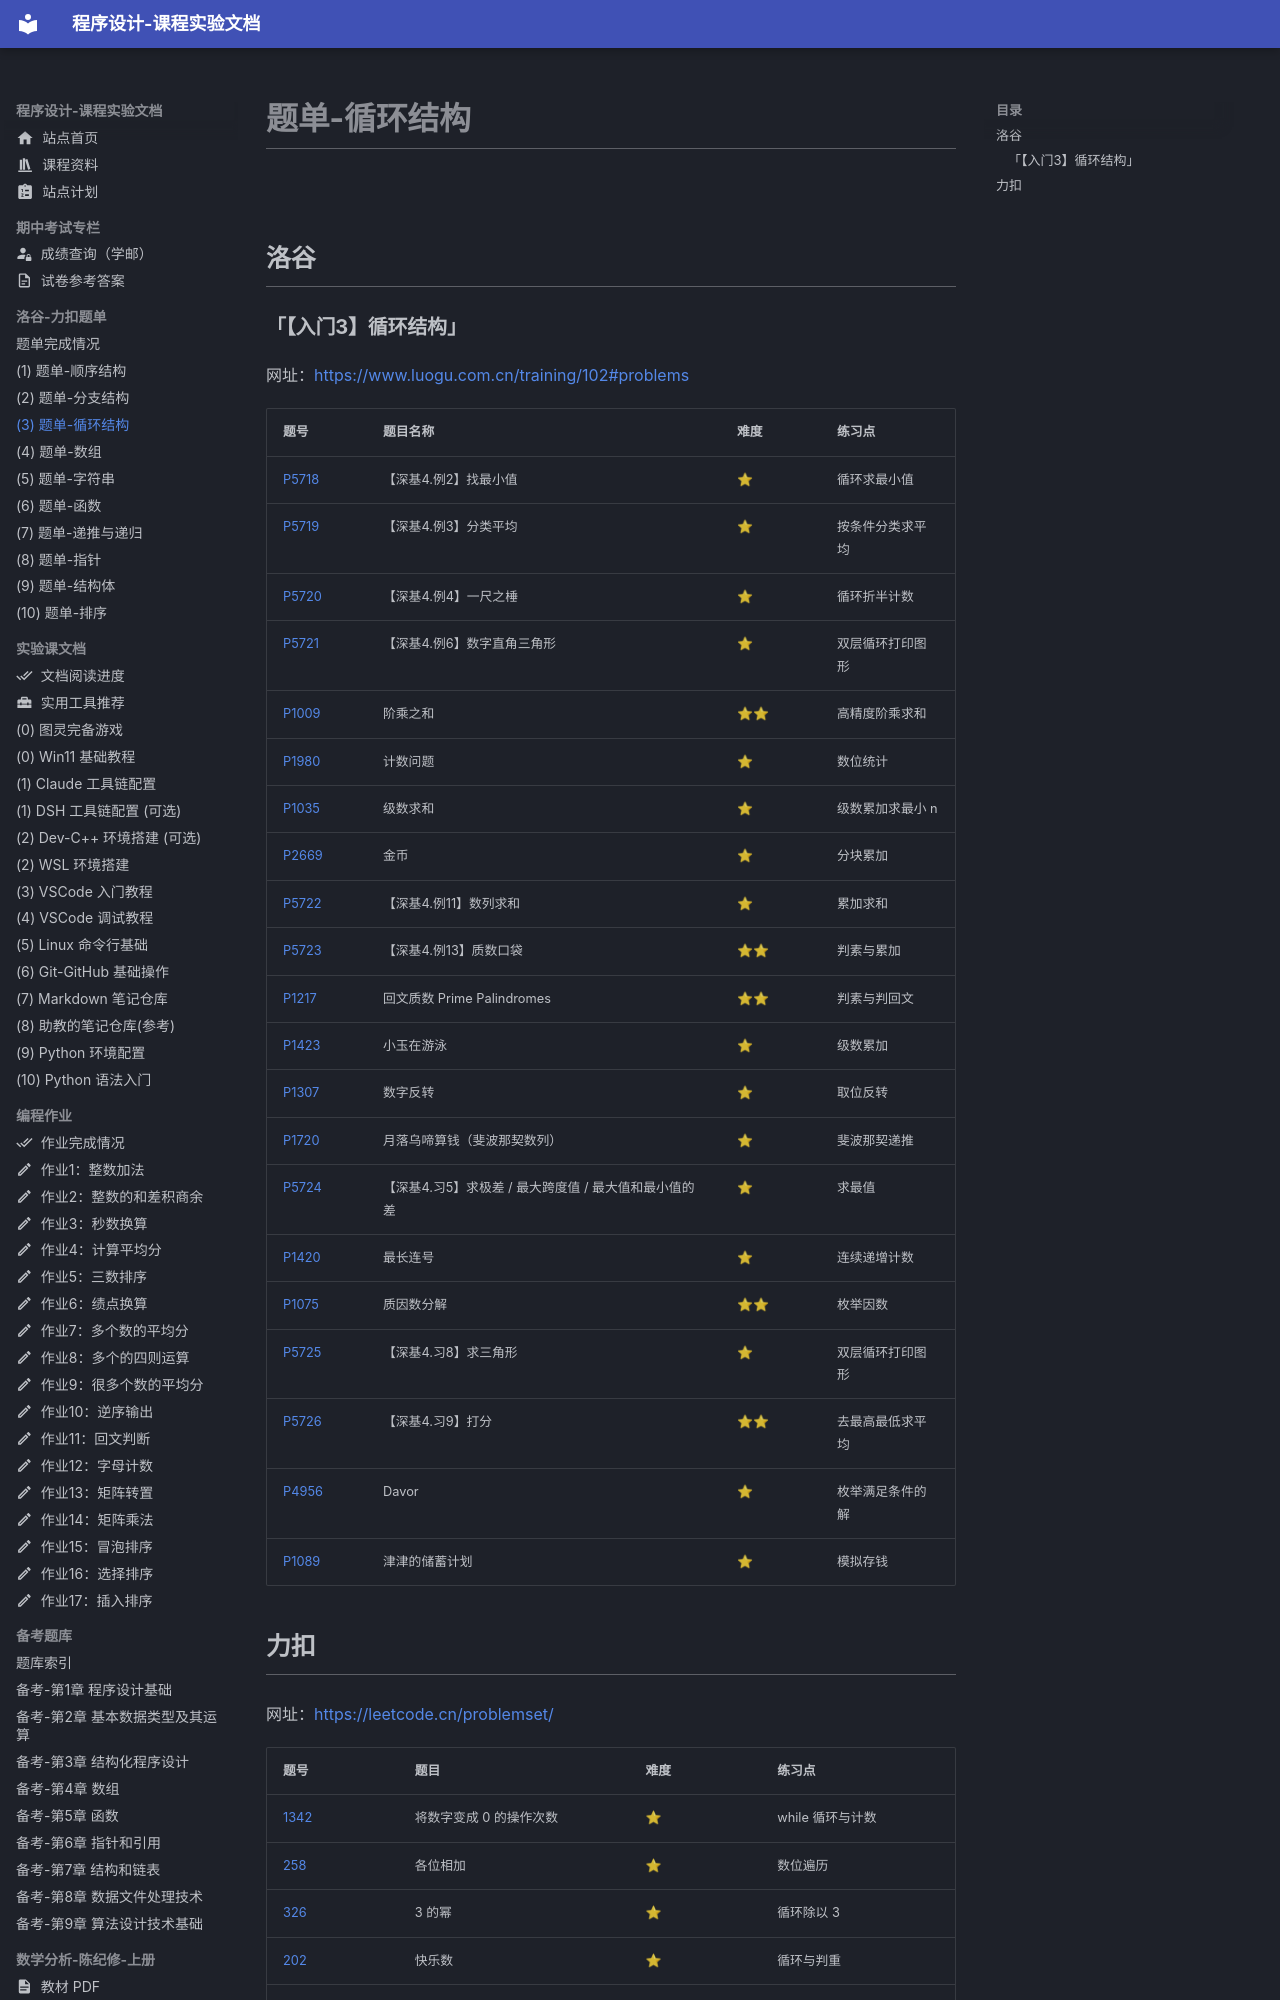

repository: EthanCaol/Mind-City-Course · page: coding/03-loop/index.html · generator: mkdocs

# 题单-循环结构

## 洛谷

### 「【入门3】循环结构」

网址：<https://www.luogu.com.cn/training/102#problems>

| 题号                                            | 题目名称                                              | 难度 | 练习点           |
| ----------------------------------------------- | ----------------------------------------------------- | ---- | ---------------- |
| [P5718](https://www.luogu.com.cn/problem/P5718) | 【深基4.例2】找最小值                                 | ⭐    | 循环求最小值     |
| [P5719](https://www.luogu.com.cn/problem/P5719) | 【深基4.例3】分类平均                                 | ⭐    | 按条件分类求平均 |
| [P5720](https://www.luogu.com.cn/problem/P5720) | 【深基4.例4】一尺之棰                                 | ⭐    | 循环折半计数     |
| [P5721](https://www.luogu.com.cn/problem/P5721) | 【深基4.例6】数字直角三角形                           | ⭐    | 双层循环打印图形 |
| [P1009](https://www.luogu.com.cn/problem/P1009) | 阶乘之和                                              | ⭐⭐   | 高精度阶乘求和   |
| [P1980](https://www.luogu.com.cn/problem/P1980) | 计数问题                                              | ⭐    | 数位统计         |
| [P1035](https://www.luogu.com.cn/problem/P1035) | 级数求和                                              | ⭐    | 级数累加求最小 n |
| [P2669](https://www.luogu.com.cn/problem/P2669) | 金币                                                  | ⭐    | 分块累加         |
| [P5722](https://www.luogu.com.cn/problem/P5722) | 【深基4.例11】数列求和                                | ⭐    | 累加求和         |
| [P5723](https://www.luogu.com.cn/problem/P5723) | 【深基4.例13】质数口袋                                | ⭐⭐   | 判素与累加       |
| [P1217](https://www.luogu.com.cn/problem/P1217) | 回文质数 Prime Palindromes                            | ⭐⭐   | 判素与判回文     |
| [P1423](https://www.luogu.com.cn/problem/P1423) | 小玉在游泳                                            | ⭐    | 级数累加         |
| [P1307](https://www.luogu.com.cn/problem/P1307) | 数字反转                                              | ⭐    | 取位反转         |
| [P1720](https://www.luogu.com.cn/problem/P1720) | 月落乌啼算钱（斐波那契数列）                          | ⭐    | 斐波那契递推     |
| [P5724](https://www.luogu.com.cn/problem/P5724) | 【深基4.习5】求极差 / 最大跨度值 / 最大值和最小值的差 | ⭐    | 求最值           |
| [P1420](https://www.luogu.com.cn/problem/P1420) | 最长连号                                              | ⭐    | 连续递增计数     |
| [P1075](https://www.luogu.com.cn/problem/P1075) | 质因数分解                                            | ⭐⭐   | 枚举因数         |
| [P5725](https://www.luogu.com.cn/problem/P5725) | 【深基4.习8】求三角形                                 | ⭐    | 双层循环打印图形 |
| [P5726](https://www.luogu.com.cn/problem/P5726) | 【深基4.习9】打分                                     | ⭐⭐   | 去最高最低求平均 |
| [P4956](https://www.luogu.com.cn/problem/P4956) | Davor                                                 | ⭐    | 枚举满足条件的解 |
| [P1089](https://www.luogu.com.cn/problem/P1089) | 津津的储蓄计划                                        | ⭐    | 模拟存钱         |
